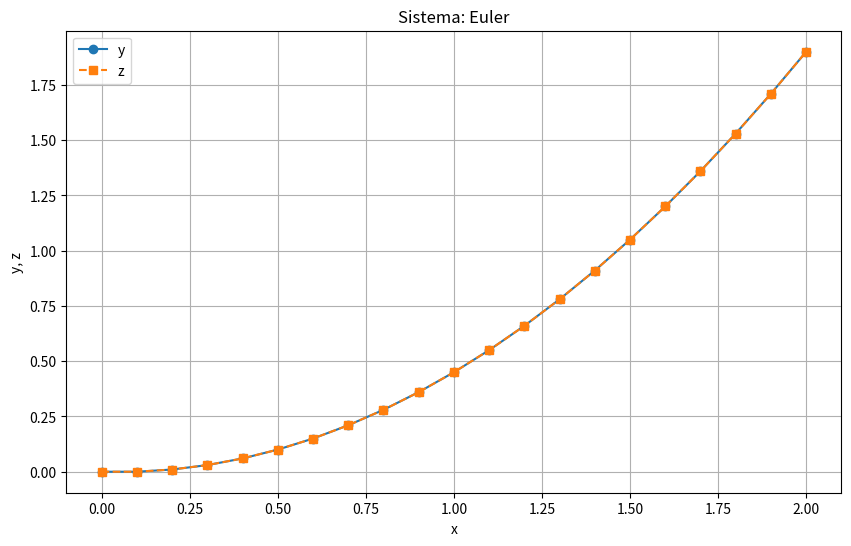

Python code for this plot:
#fecha de creación: 2026-05-26
#Autor: Beatriz Almaraz
#Tema: Sistema de Ecuaciones Diferenciales, con método de Euler.

from numpy import arange, zeros, cos, sin, linspace
import matplotlib.pyplot as plt
import sympy as sp
from numpy import zeros as np_zeros

def SEDE_Euler(f1,f2,a,b,X0,Y0,Z0,h):
    n = int(round((b - X0)/h))
    p = n + 1
    k = 0
    M = zeros([p,3])
    M[0,0] = X0; M[0,1] = Y0; M[0,2] = Z0;

    print(f"k= {k:0.0f} x= {X0:0.6f} y= {Y0:0.6f} z= {Z0:0.6f}")

    for i in range(1,n+1):
        Y1 = Y0 + h*f1(X0,Y0,Z0)
        Z1 = Z0 + h*f2(X0,Y0,Z0)
        k = k + 1
        X1 = X0 + h
        print(f"k= {k:0.0f} x= {X1:0.6f} y= {Y1:0.6f} z= {Z1:0.6f}")
        M[i,0] = X1; M[i,1] = Y1; M[i,2] = Z1
        X0 = X1; Y0 = Y1; Z0 = Z1

    return M


def plot_SEDE_solution(M, labels=('y','z'), title='Solución — Euler (sistemas)', figsize=(10,6), show=True, save_path=None):
    try:
        x = M[:, 0]
        y = M[:, 1]
        z = M[:, 2]
    except Exception:
        raise ValueError('La matriz M debe tener forma (n,3) con columnas [x,y,z]')

    fig, ax = plt.subplots(figsize=figsize)
    ax.plot(x, y, marker='o', linestyle='-', label=labels[0])
    ax.plot(x, z, marker='s', linestyle='--', label=labels[1])
    ax.set_xlabel('x')
    ax.set_ylabel('y, z')
    ax.set_title(title)
    ax.grid(True)
    ax.legend()

    if save_path:
        fig.savefig(save_path, bbox_inches='tight')
    if show:
        plt.show()
    return fig, ax

def f1(x, y, z):
    return x

def f2(x, y, z):
    return x

a = 1; b = 2; X0 = 0; Y0 = 0; Z0 = 0; h = 0.1
print("\n=== Metodo de Euler para sistemas de ecuaciones diferenciales ordinarias ===")
Mse = SEDE_Euler(f1, f2, a, b, X0, Y0, Z0, h)
# Graficar resultado usando la nueva función

#for i in range(len(Mse)):
#    print(f"x= {Mse[i,0]:0.0f} y= {Mse[i,1]:0.0f} z= {Mse[i,2]:0.0f}")

try:
    plot_SEDE_solution(Mse, labels=('y','z'), title='Sistema: Euler')
except Exception as e:
    print('Error al graficar:', e)
